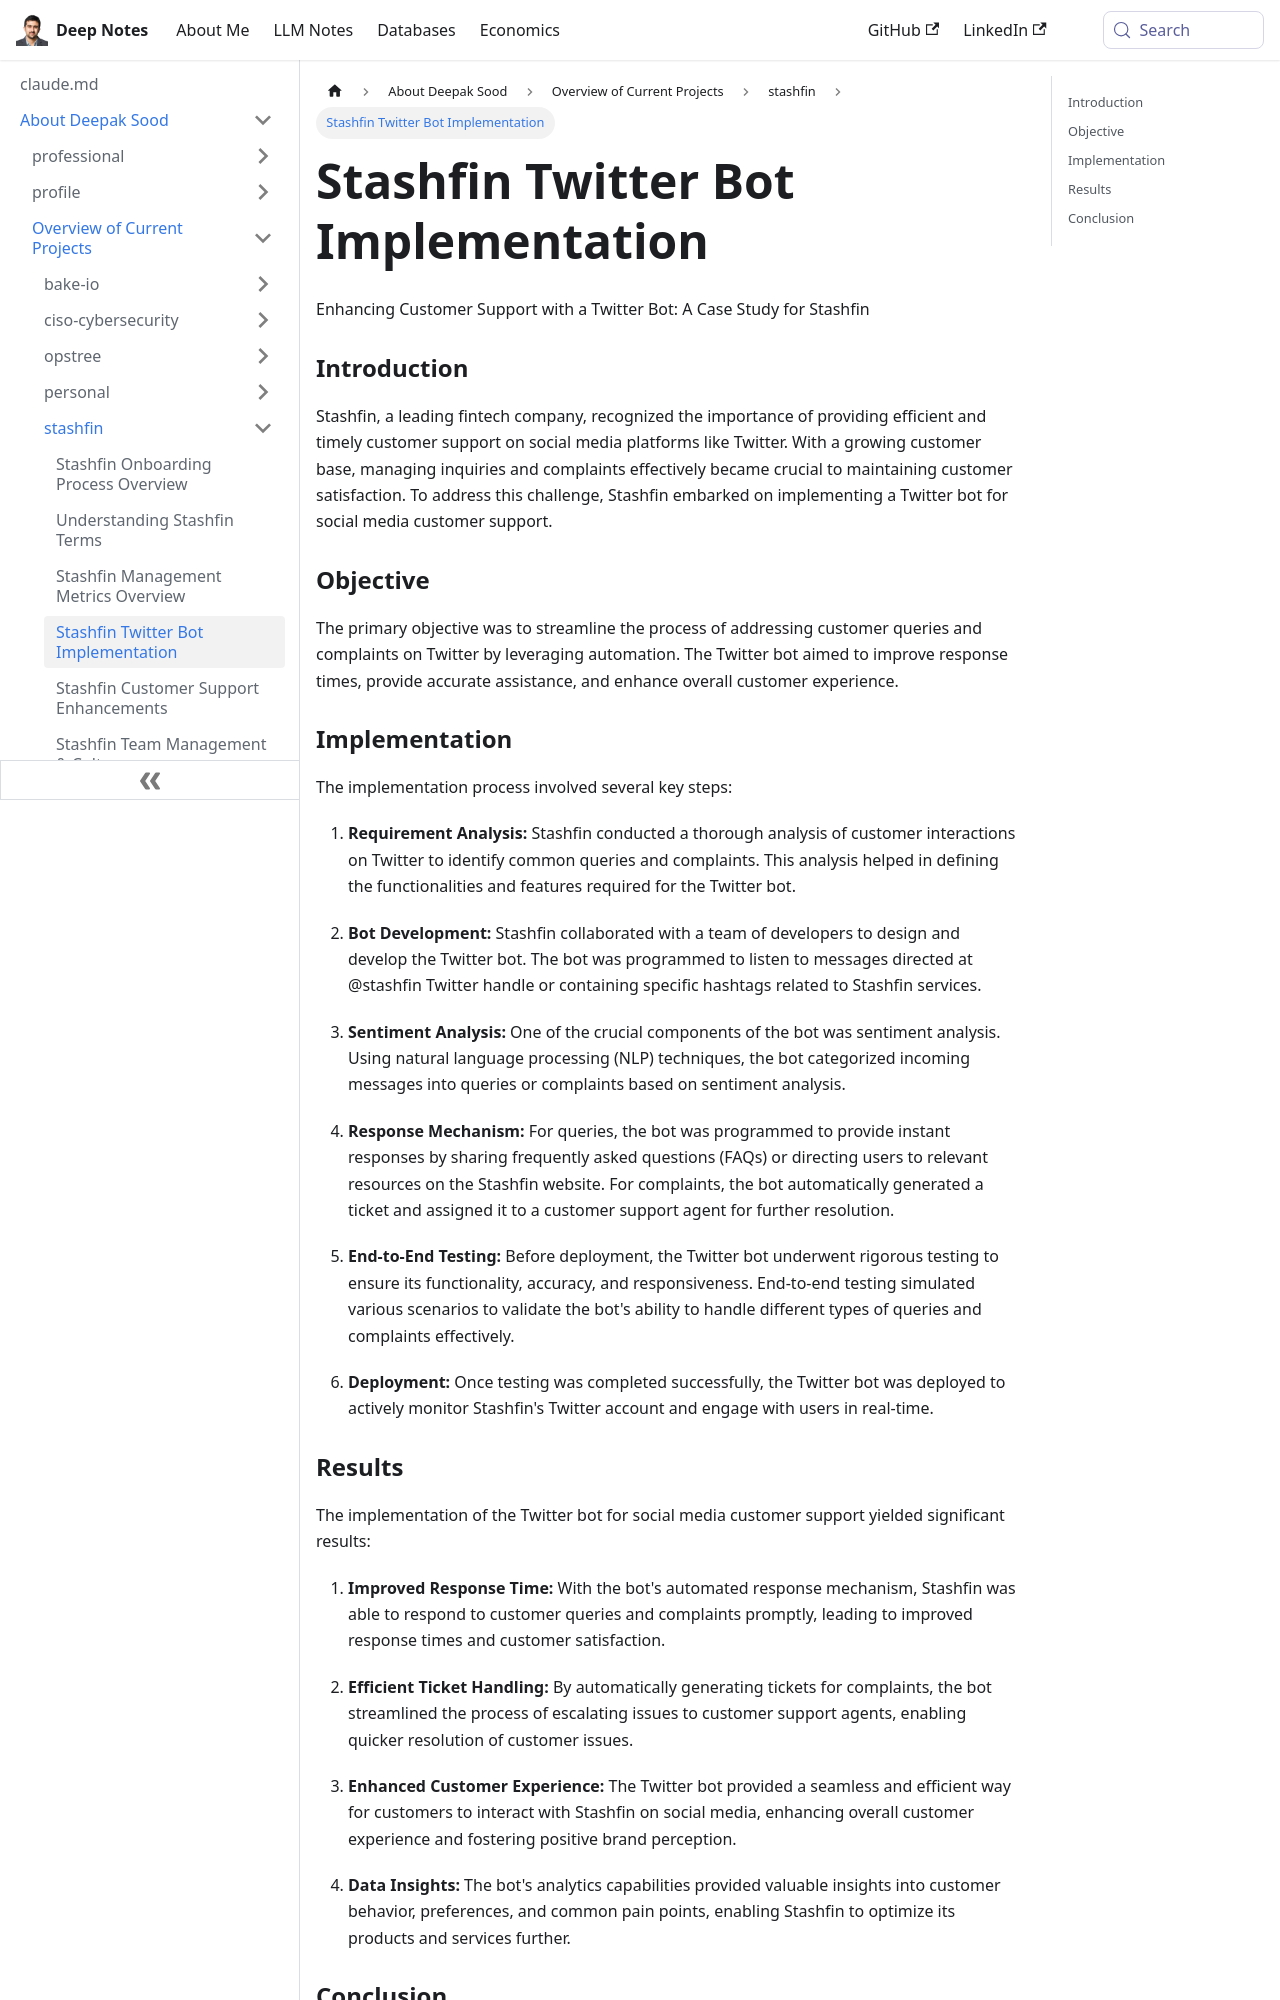

repository: deepaksood619/deepaksood619.github.io · page: about-deepak-sood/projects/85-stashfin-twitter-bot/index.html · generator: docusaurus

---
slug: /about-deepak-sood/projects/85-stashfin-twitter-bot
title: Stashfin Twitter Bot Implementation
description: Discover how Stashfin enhanced customer support on Twitter with an automated bot for faster response and improved satisfaction.
created: 2024-03-03
updated: 2024-12-18
---
Enhancing Customer Support with a Twitter Bot: A Case Study for Stashfin

### Introduction

Stashfin, a leading fintech company, recognized the importance of providing efficient and timely customer support on social media platforms like Twitter. With a growing customer base, managing inquiries and complaints effectively became crucial to maintaining customer satisfaction. To address this challenge, Stashfin embarked on implementing a Twitter bot for social media customer support.

### Objective

The primary objective was to streamline the process of addressing customer queries and complaints on Twitter by leveraging automation. The Twitter bot aimed to improve response times, provide accurate assistance, and enhance overall customer experience.

### Implementation

The implementation process involved several key steps:

1. **Requirement Analysis:** Stashfin conducted a thorough analysis of customer interactions on Twitter to identify common queries and complaints. This analysis helped in defining the functionalities and features required for the Twitter bot.

2. **Bot Development:** Stashfin collaborated with a team of developers to design and develop the Twitter bot. The bot was programmed to listen to messages directed at @stashfin Twitter handle or containing specific hashtags related to Stashfin services.

3. **Sentiment Analysis:** One of the crucial components of the bot was sentiment analysis. Using natural language processing (NLP) techniques, the bot categorized incoming messages into queries or complaints based on sentiment analysis.

4. **Response Mechanism:** For queries, the bot was programmed to provide instant responses by sharing frequently asked questions (FAQs) or directing users to relevant resources on the Stashfin website. For complaints, the bot automatically generated a ticket and assigned it to a customer support agent for further resolution.

5. **End-to-End Testing:** Before deployment, the Twitter bot underwent rigorous testing to ensure its functionality, accuracy, and responsiveness. End-to-end testing simulated various scenarios to validate the bot's ability to handle different types of queries and complaints effectively.

6. **Deployment:** Once testing was completed successfully, the Twitter bot was deployed to actively monitor Stashfin's Twitter account and engage with users in real-time.
